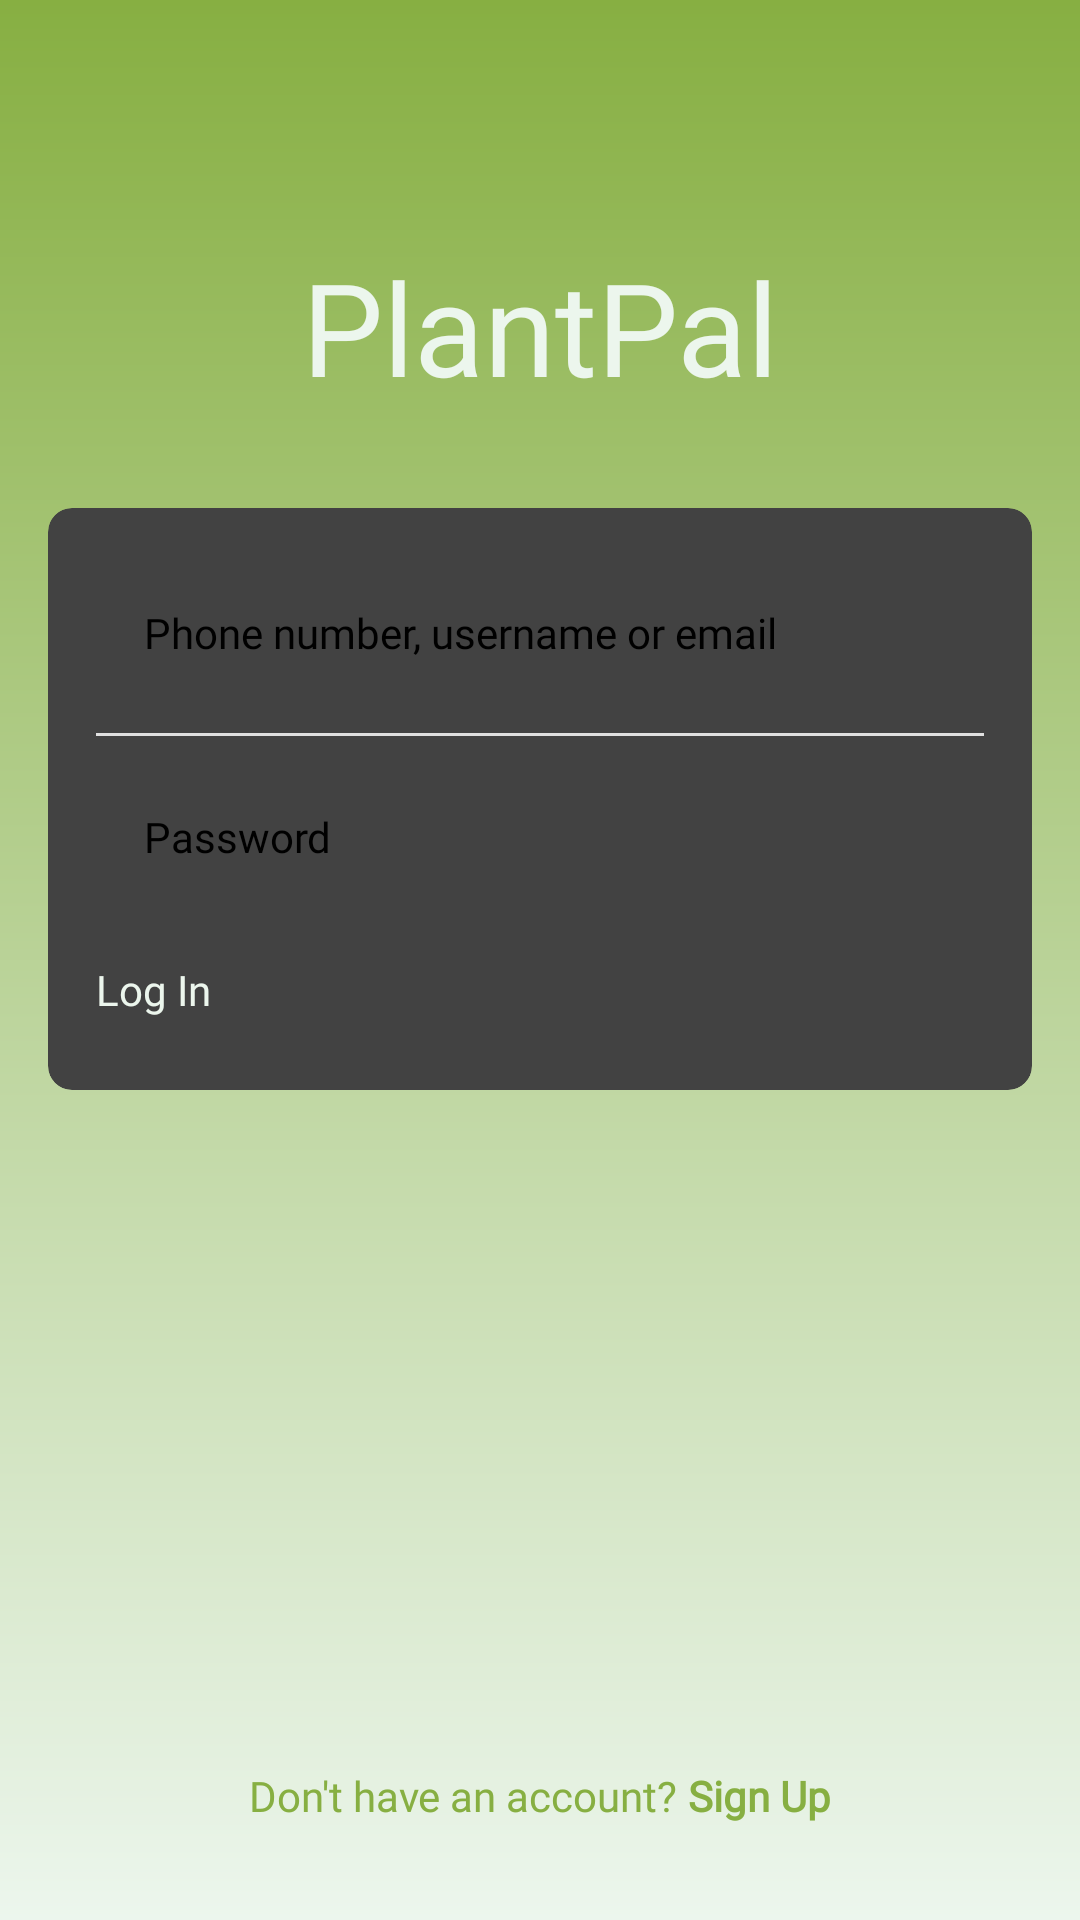

Android layout source for this screen:
<!-- AndroidManifest.xml: application theme Theme.PlantPal -->
<!-- res/layout/fragment_login.xml -->
<?xml version="1.0" encoding="utf-8"?>
<androidx.constraintlayout.widget.ConstraintLayout
    xmlns:android="http://schemas.android.com/apk/res/android"
    xmlns:app="http://schemas.android.com/apk/res-auto"
    android:layout_width="match_parent"
    android:layout_height="match_parent"
    android:background="@drawable/gradient_background"
    android:padding="16dp">

    <TextView
        android:id="@+id/appNameTextView"
        android:layout_width="wrap_content"
        android:layout_height="wrap_content"
        android:text="PlantPal"
        android:textColor="#ecf6ed"
        android:textSize="43sp"
        android:fontFamily="@font/pacifico"
        app:layout_constraintTop_toTopOf="parent"
        app:layout_constraintStart_toStartOf="parent"
        app:layout_constraintEnd_toEndOf="parent"
        android:layout_marginTop="64dp"/>

    <androidx.cardview.widget.CardView
        android:layout_width="match_parent"
        android:layout_height="wrap_content"
        app:cardCornerRadius="8dp"
        app:cardElevation="4dp"
        app:layout_constraintTop_toBottomOf="@id/appNameTextView"
        app:layout_constraintStart_toStartOf="parent"
        app:layout_constraintEnd_toEndOf="parent"
        android:layout_marginTop="32dp">

        <LinearLayout
            android:layout_width="match_parent"
            android:layout_height="wrap_content"
            android:orientation="vertical"
            android:padding="16dp">

            <EditText
                android:id="@+id/emailEditText"
                android:layout_width="match_parent"
                android:layout_height="wrap_content"
                android:hint="Phone number, username or email"
                android:inputType="textEmailAddress"
                android:background="@android:color/transparent"
                android:padding="16dp"
                android:minHeight="48dp"
                android:layout_marginBottom="8dp"
                android:fontFamily="@font/ubuntu"
                android:textSize="14sp"/>

            <View
                android:layout_width="match_parent"
                android:layout_height="1dp"
                android:background="#E0E0E0"/>

            <EditText
                android:id="@+id/passwordEditText"
                android:layout_width="match_parent"
                android:layout_height="wrap_content"
                android:hint="Password"
                android:inputType="textPassword"
                android:background="@android:color/transparent"
                android:padding="16dp"
                android:minHeight="48dp"
                android:layout_marginTop="8dp"
                android:layout_marginBottom="16dp"
                android:fontFamily="@font/ubuntu"
                android:textSize="14sp"/>

            <Button
                android:id="@+id/loginButton"
                android:layout_width="match_parent"
                android:layout_height="wrap_content"
                android:text="Log In"
                android:textColor="#ecf6ed"
                android:backgroundTint="#87af42"
                android:layout_marginBottom="8dp"
                android:fontFamily="@font/ubuntu"
                android:textSize="14sp"/>

        </LinearLayout>
    </androidx.cardview.widget.CardView>

    <LinearLayout
        android:layout_width="wrap_content"
        android:layout_height="wrap_content"
        android:orientation="horizontal"
        app:layout_constraintBottom_toBottomOf="parent"
        app:layout_constraintStart_toStartOf="parent"
        app:layout_constraintEnd_toEndOf="parent"
        android:layout_marginBottom="16dp">

        <TextView
            android:layout_width="wrap_content"
            android:layout_height="wrap_content"
            android:text="Don't have an account? "
            android:textColor="#87af42"
            android:fontFamily="@font/ubuntu"
            android:textSize="14sp"/>

        <TextView
            android:id="@+id/registerButton"
            android:layout_width="wrap_content"
            android:layout_height="wrap_content"
            android:text="Sign Up"
            android:textColor="#87af42"
            android:textStyle="bold"
            android:fontFamily="@font/ubuntu"
            android:textSize="14sp"/>
    </LinearLayout>

</androidx.constraintlayout.widget.ConstraintLayout>
<!-- resources referenced by this layout -->
<resources>
  <!-- drawable gradient_background (drawable) -->
  <?xml version="1.0" encoding="utf-8"?>
  <shape xmlns:android="http://schemas.android.com/apk/res/android">
      <gradient
          android:type="linear"
          android:angle="270"
          android:startColor="#87af42"
          android:endColor="#ecf6ed" />
  </shape>
</resources>
